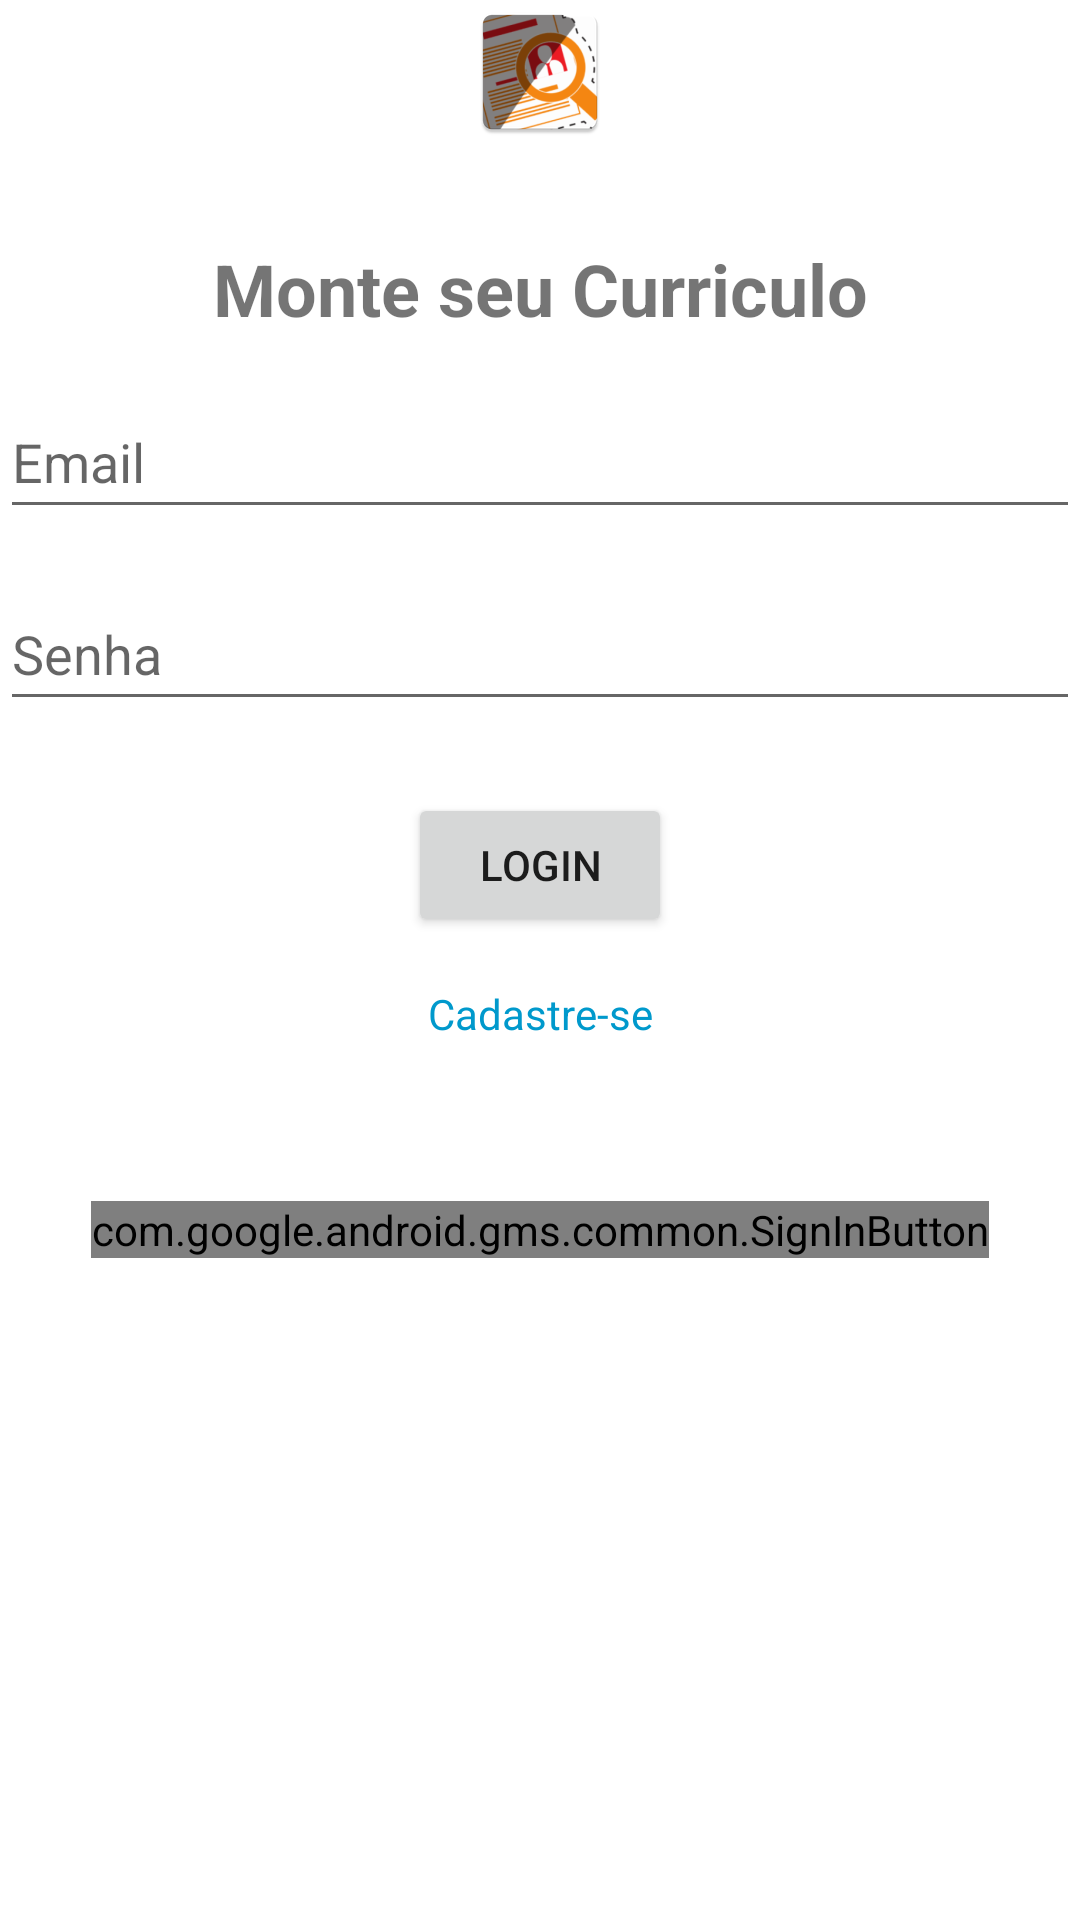

The Android layout XML behind this screen, and the referenced resources:
<!-- AndroidManifest.xml: application theme Theme.AndroidAppTemplate -->
<!-- res/layout/activity_login.xml -->
<?xml version="1.0" encoding="utf-8"?>
<androidx.constraintlayout.widget.ConstraintLayout
    xmlns:android="http://schemas.android.com/apk/res/android"
    xmlns:app="http://schemas.android.com/apk/res-auto"
    xmlns:tools="http://schemas.android.com/tools"
    android:layout_width="match_parent"
    android:layout_height="match_parent"
    android:id="@+id/fragment_login_usuario"
    android:layout_marginHorizontal="@dimen/activity_horizontal_margin"
    android:src="@mipmap/ic_logo"
    tools:context=".ui.login.LoginActivity">

    <ImageView
        android:id="@+id/imageView"
        android:layout_width="match_parent"
        android:layout_height="wrap_content"
        android:layout_marginTop="20dp"
        app:srcCompat="@mipmap/ic_logo"
        android:foregroundGravity="center"
        tools:ignore="MissingConstraints" />

    <TextView
        android:id="@+id/text_login_title"
        android:layout_width="wrap_content"
        android:layout_height="wrap_content"
        android:layout_marginTop="32dp"
        android:text="Monte seu Curriculo"
        android:textSize="24sp"
        android:textStyle="bold"
        app:layout_constraintEnd_toEndOf="parent"
        app:layout_constraintStart_toStartOf="parent"
        app:layout_constraintTop_toBottomOf="@id/imageView" />

    <EditText
        android:id="@+id/edit_text_email"
        android:layout_width="match_parent"
        android:layout_height="48dp"
        android:layout_marginTop="16dp"
        android:hint="Email"
        android:inputType="textEmailAddress"
        app:layout_constraintEnd_toEndOf="parent"
        app:layout_constraintStart_toStartOf="parent"
        app:layout_constraintTop_toBottomOf="@id/text_login_title" />

    <EditText
        android:id="@+id/edit_text_password"
        android:layout_width="match_parent"
        android:layout_height="48dp"
        android:layout_marginTop="16dp"
        android:hint="Senha"
        android:inputType="textPassword"
        app:layout_constraintEnd_toEndOf="parent"
        app:layout_constraintStart_toStartOf="parent"
        app:layout_constraintTop_toBottomOf="@id/edit_text_email" />

    <Button
        android:id="@+id/button_login"
        android:layout_width="wrap_content"
        android:layout_height="wrap_content"
        android:layout_marginTop="24dp"
        android:text="Login"
        app:layout_constraintEnd_toEndOf="parent"
        app:layout_constraintStart_toStartOf="parent"
        app:layout_constraintTop_toBottomOf="@id/edit_text_password" />

    <TextView
        android:id="@+id/registerLink"
        android:layout_width="wrap_content"
        android:layout_height="48dp"
        android:text="Cadastre-se"
        android:textColor="@android:color/holo_blue_dark"
        android:clickable="true"
        android:focusable="true"
        app:layout_constraintTop_toBottomOf="@id/button_login"
        app:layout_constraintStart_toStartOf="parent"
        app:layout_constraintEnd_toEndOf="parent"
        android:layout_marginTop="16dp"/>

    <com.google.android.gms.common.SignInButton
        android:id="@+id/btnGoogleSignIn"
        android:layout_width="wrap_content"
        android:layout_height="wrap_content"
        android:layout_marginTop="24dp"
        android:text="Login com Google"
        app:layout_constraintTop_toBottomOf="@id/registerLink"
        app:layout_constraintStart_toStartOf="parent"
        app:layout_constraintEnd_toEndOf="parent"
        tools:ignore="MissingConstraints" />


</androidx.constraintlayout.widget.ConstraintLayout>
<!-- resources referenced by this layout -->
<resources>
  <!-- mipmap ic_logo: webp bitmap (mipmap-hdpi, 4934 bytes) -->
  <style name="Theme.AndroidAppTemplate" parent="Theme.MaterialComponents.DayNight.DarkActionBar">
          <item name="colorPrimary">@color/purple_500</item>
          <item name="colorPrimaryVariant">@color/purple_700</item>
          <item name="colorOnPrimary">@color/white</item>
          <item name="colorSecondary">@color/teal_200</item>
          <item name="colorSecondaryVariant">@color/teal_700</item>
          <item name="colorOnSecondary">@color/black</item>
          <item name="android:statusBarColor">?attr/colorPrimaryVariant</item>
    
  
      </style>
  <!-- not gathered from this repository: default colours our renderer supplied (Android Studio template values) -->
  <color name="purple_500">#FF6200EE</color>
  <color name="purple_700">#FF3700B3</color>
  <color name="teal_200">#FF03DAC5</color>
  <color name="teal_700">#FF018786</color>
  <color name="black">#FF000000</color>
  <color name="white">#FFFFFFFF</color>
</resources>
